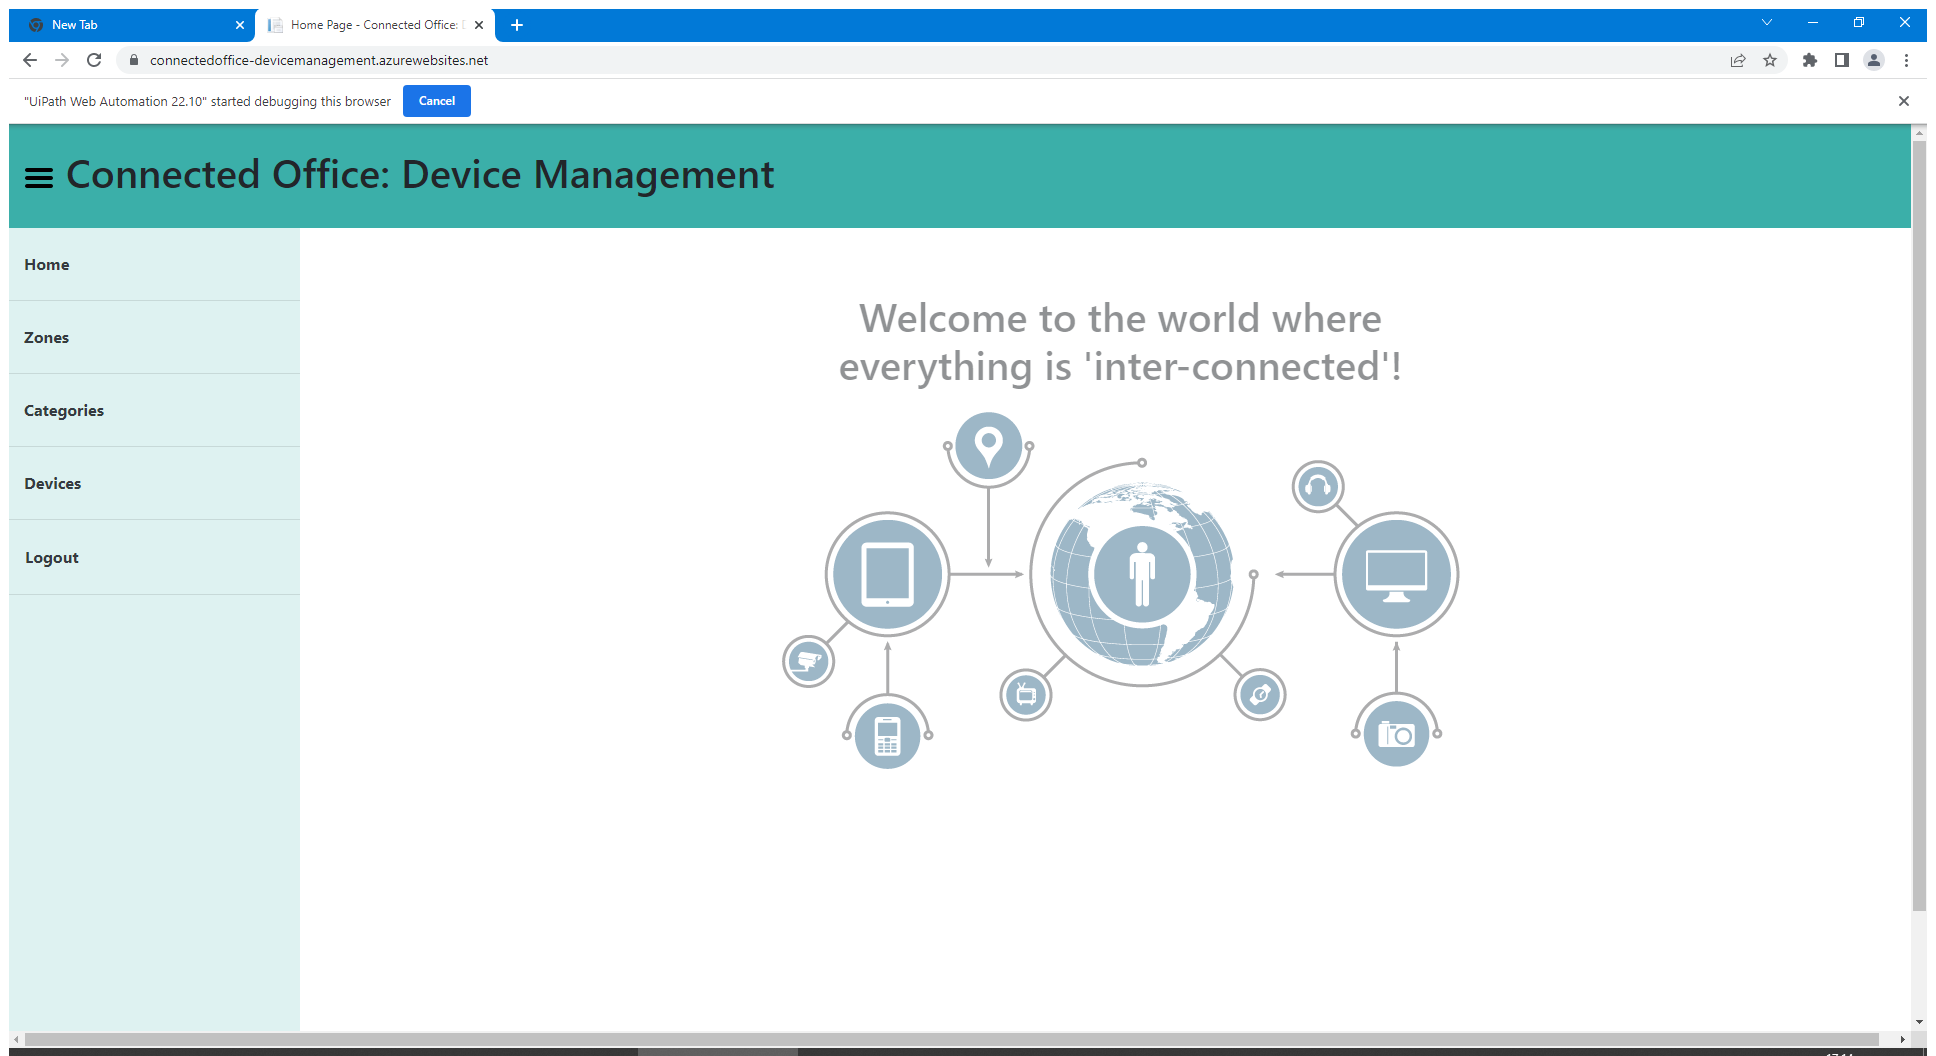
Workflow: Device

Step 1: Use Browser Chrome: Home Page - Connected Office: Device Management in window 'Home Page - Connected Office: Device Management' (chrome.exe)
